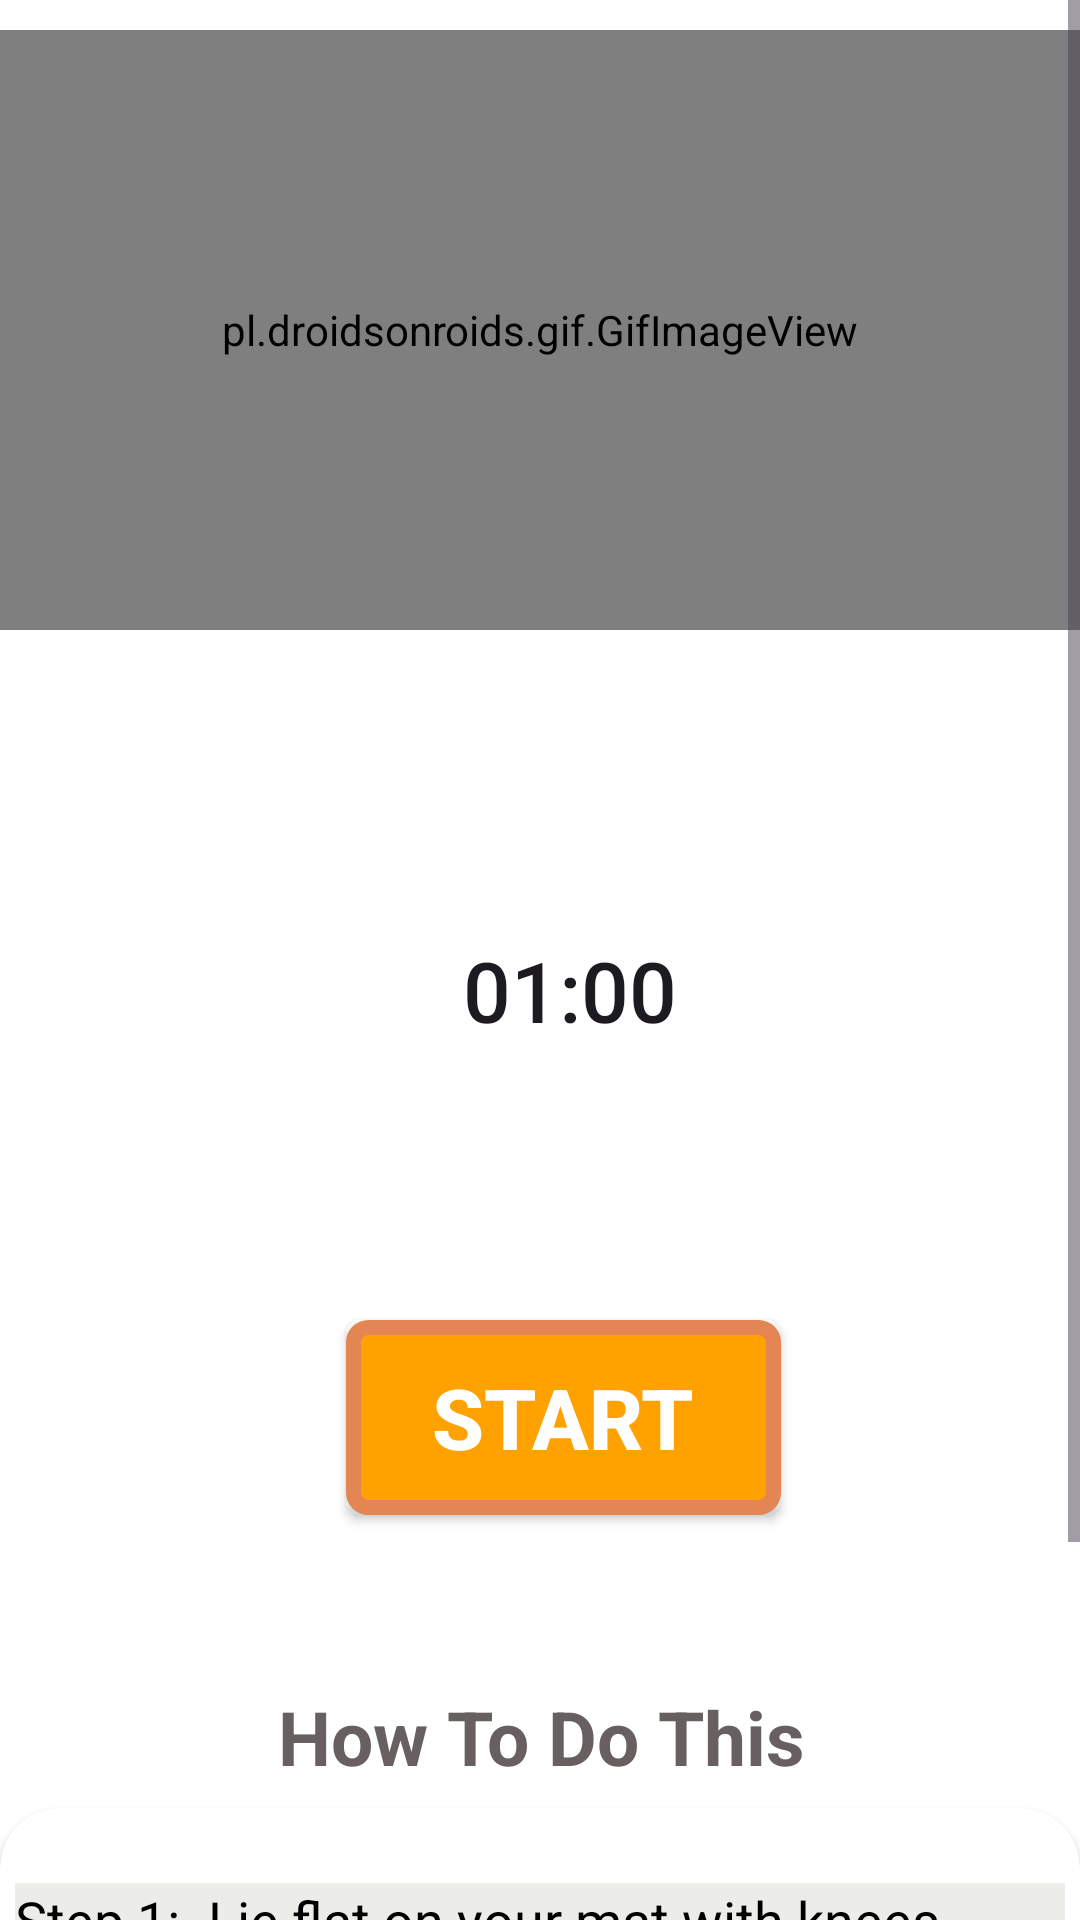

Reconstruct the res/layout file that produces this screen, plus the resources it refers to.
<!-- AndroidManifest.xml: application theme Theme.Fitness_App -->
<!-- res/layout/activity_bridge.xml -->
<?xml version="1.0" encoding="utf-8"?>
<RelativeLayout xmlns:android="http://schemas.android.com/apk/res/android"
    android:layout_width="match_parent"
    android:layout_height="match_parent"
    xmlns:app="http://schemas.android.com/apk/res-auto"
    android:background="#FFF">

    <ScrollView
        android:layout_width="match_parent"
        android:layout_height="match_parent">

        <LinearLayout
            android:layout_width="match_parent"
            android:layout_height="match_parent"
            android:orientation="vertical">

            <pl.droidsonroids.gif.GifImageView
                android:layout_marginTop="10dp"
                android:layout_width="fill_parent"
                android:layout_height="200dp"
                android:src="@drawable/exersice_2"/>

            <Button
                android:layout_marginTop="35dp"
                android:id="@+id/time"
                android:layout_width="170dp"
                android:layout_height="170dp"
                android:layout_marginLeft="105dp"
                android:text="01:00"
                android:textSize="28dp"
                android:padding="15dp"
                android:background="@drawable/button_bg_round"/>

            <Button
                android:id="@+id/startbutton"
                android:layout_width="wrap_content"
                android:layout_height="wrap_content"
                android:layout_gravity="center"
                android:gravity="center"
                android:layout_marginTop="25dp"
                android:background="@drawable/button_bg"
                android:text="START"
                android:textColor="@color/white"
                android:textSize="28dp"
                android:layout_marginLeft="08dp"
                android:textStyle="bold"/>

            <TextView
                android:layout_width="305dp"
                android:layout_height="wrap_content"
                android:layout_marginStart="28dp"
                android:textAlignment="center"
                android:layout_marginLeft="35dp"
                android:layout_marginTop="50dp"
                android:text="How To Do This"
                android:textColor="#686060"
                android:textSize="25dp"
                android:padding="7dp"
                android:textStyle="bold"
                android:background="@drawable/button_how"/>

            <androidx.cardview.widget.CardView
                android:layout_width="match_parent"
                android:layout_height="match_parent"
                app:cardCornerRadius="20dp"
                android:background="#ECEDE8"
                android:layout_marginBottom="10dp">

                <LinearLayout
                    android:layout_width="wrap_content"
                    android:layout_height="wrap_content"
                    android:layout_marginStart="5dp"
                    android:layout_marginEnd="5dp"
                    android:layout_marginLeft="5dp"
                    android:layout_marginBottom="30dp"
                    android:background="#ECEDE8"
                    android:layout_marginTop="25dp"
                    android:orientation="horizontal">

                    <TextView
                        android:layout_width="match_parent"
                        android:layout_height="wrap_content"
                        android:background="#ECEDE8"
                        android:text="@string/pose2"
                        android:textColor="@color/black"
                        android:textSize="18sp"/>


                </LinearLayout>


            </androidx.cardview.widget.CardView>





        </LinearLayout>




    </ScrollView>

</RelativeLayout>
<!-- resources referenced by this layout -->
<resources>
  <!-- drawable button_bg (drawable) -->
  <?xml version="1.0" encoding="utf-8"?>
  <selector xmlns:android="http://schemas.android.com/apk/res/android">
  
      <item>
  
          <shape android:shape="rectangle">
  
              <stroke android:color="#E48653" android:width="5dp"/>
              <solid android:color="#FFA200"/>
              <corners android:radius="5dp"/>
              <size android:width="145dp" android:height="65dp"/>
  
          </shape>
  
  
      </item>
  
  
  </selector>
  <string name="pose2">    Step 1:- Lie flat on your mat with knees bent and feet on the mat. Hands at the base ofyour head and elbows pointed out. Using your abdominals bring your head and shoulders off the mat and come up into a crunch, then lower with control. </string>
  <style name="Theme.Fitness_App" parent="Base.Theme.Fitness_App" />
  <style name="Base.Theme.Fitness_App" parent="Theme.Material3.DayNight.NoActionBar">
          
          
      </style>
  <!-- not gathered from this repository: default colours our renderer supplied (Android Studio template values) -->
  <color name="black">#FF000000</color>
  <color name="white">#FFFFFFFF</color>
</resources>
